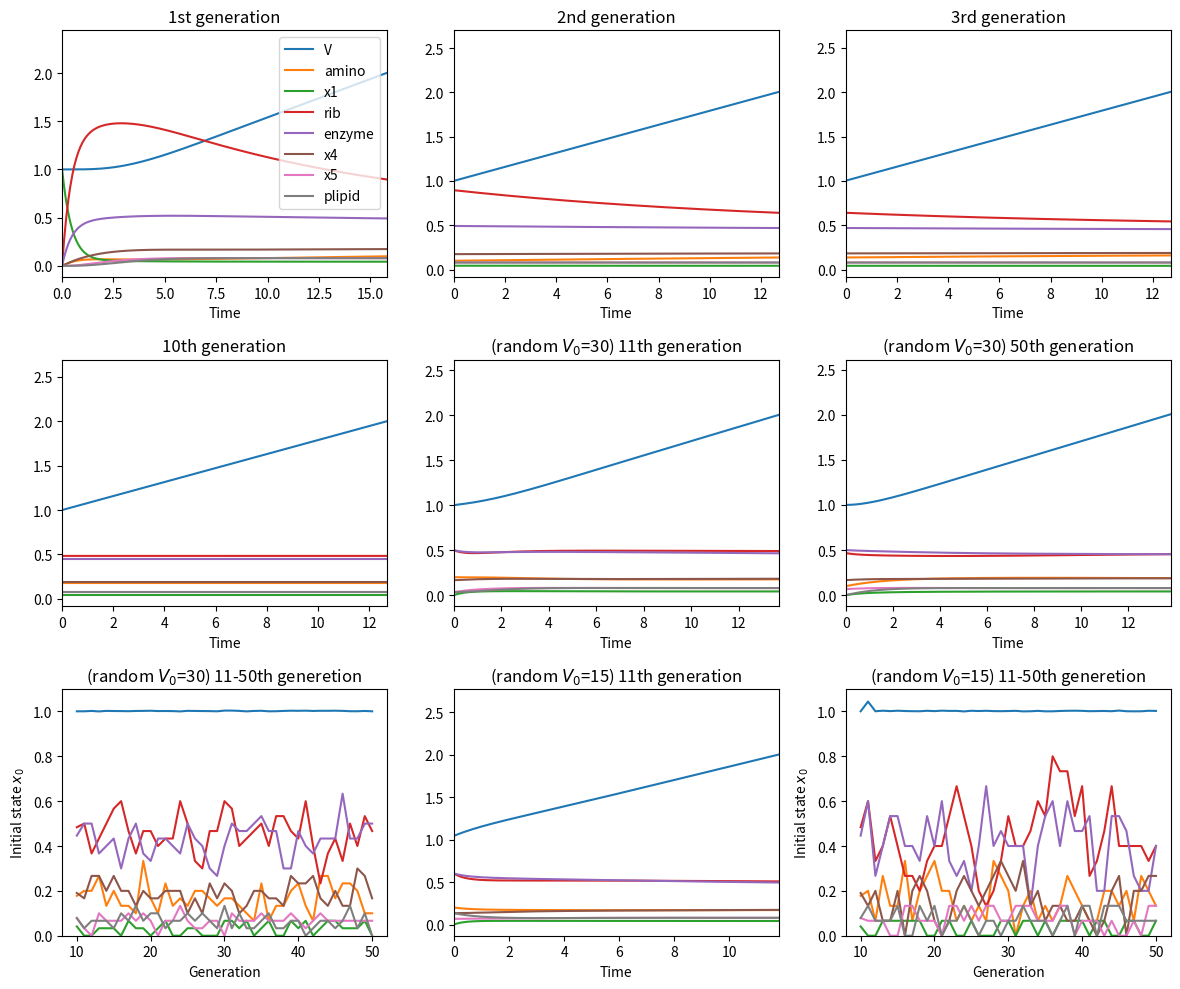

Here is the Python script that generated this plot:
import numpy as np
import matplotlib.pyplot as plt
from scipy.integrate import odeint

k = [1, 1, 1, 1, 1, 1, 1, 1] #ribosome生成（k2）は重要（遅くすると細胞周期が最も伸びる）．
n = 0.1 #低くすると細胞周期は伸びるが，やはり死にはしない
g = 1
TMAX = 20
dt = 0.1
MAXCYCLE = 10
V0 = 30
MAXCYCLE2 = 40
np.random.seed(10) # 保存したときの値は10

def dxdt(state, t):
    V = state[0]
    x = state[1:]
    
    ddt = np.zeros_like(state)
    ddt[0] = g*k[7]*x[6] # V
    ddt[1+0] = k[0]*n - k[1]*x[0]*x[2] # x0 amino
    ddt[1+1] = k[1]*x[0]*x[2] - (k[2]+k[3])*x[1] # x1
    ddt[1+2] = (2*k[2]+k[3])*x[1] - k[1]*x[0]*x[2] # x2 ribosome
    ddt[1+3] = k[3]*x[1] - k[5]*x[3]*x[4] + k[6]*x[5] # x3 enzyme
    ddt[1+4] = k[4]*n - k[5]*x[3]*x[4] # x4
    ddt[1+5] = k[5]*x[3]*x[4] - k[6]*x[5] # x5
    ddt[1+6] = k[6]*x[5] - k[7]*x[6] #x6 phospholipid
    for i in range(6):
        ddt[1+i] -= ddt[0]*x[i]
    return ddt

def div_time(x, t):
    t2 = -1
    for i in range(len(t)):
        if float(x[i,0]) > 2:
            t2 = i
            break
    return t2

def div_state(x, t2):
    x0 = []
    x0.append(x[t2,0]/2)
    for i in range(len(x[0,:])-1):
        x0.append(x[t2,1+i])
    return x0

def div_state_random(x,t2):
    x0 = []
    x0.append(x[t2,0]/2)
    for i in range(len(x[0,:])-1):
        new_X0 = np.random.binomial(int(x[t2,1+i]*2*V0), 0.5)
        x0.append(new_X0/V0)
    return x0    

# 次のプログラムを定常濃度に落ち着くまで回す
# ここから
fig = plt.figure(figsize=(12,10))
ax = fig.subplots(3,3)

x0 = np.array([1, 0, 1, 0, 0, 0, 0, 0]) #V=1は固定．ribosome以外は0でもOK．
t = np.arange(0, TMAX, dt)
x = odeint(dxdt, x0, t)
t2 = div_time(x,t)

lineObjects = ax[0,0].plot(t, x[:,0:9])
ax[0,0].legend(iter(lineObjects), ('V', 'amino', 'x1', 'rib', 'enzyme', 'x4', 'x5', 'plipid'))
ax[0,0].set_title("1st generation")
ax[0,0].set_xlim(0,t2*dt)
ax[0,0].set_xlabel("Time")

x0 = div_state(x,t2)
t = np.arange(0, TMAX, dt)
x = odeint(dxdt, x0, t)

t2 = div_time(x,t)
lineObjects = ax[0,1].plot(t, x[:,0:9])
#ax[0,1].legend(iter(lineObjects), ('V', 'amino', 'x1', 'rib', 'enzyme', 'x4', 'x5', 'plipid'))
ax[0,1].set_title("2nd generation")
ax[0,1].set_xlim(0,t2*dt)
ax[0,1].set_xlabel("Time")

x0 = div_state(x,t2)
t = np.arange(0, TMAX, dt)
x = odeint(dxdt, x0, t)

t2 = div_time(x,t)
lineObjects = ax[0,2].plot(t, x[:,0:9])
#ax[0,2].legend(iter(lineObjects), ('V', 'amino', 'x1', 'rib', 'enzyme', 'x4', 'x5', 'plipid'))
ax[0,2].set_title("3rd generation")
ax[0,2].set_xlim(0,t2*dt)
ax[0,2].set_xlabel("Time")

NMAX = MAXCYCLE - 3
for i in range(NMAX):
    x0 = div_state(x,t2)
    t = np.arange(0, TMAX, dt)
    x = odeint(dxdt, x0, t)    
    t2 = div_time(x,t)

lineObjects = ax[1,0].plot(t, x[:,0:9])
#ax[1,0].legend(iter(lineObjects), ('V', 'amino', 'x1', 'rib', 'enzyme', 'x4', 'x5', 'plipid'))
ax[1,0].set_title("{}th generation".format(MAXCYCLE))
ax[1,0].set_xlim(0,t2*dt)
ax[1,0].set_xlabel("Time")

# 記録用
X = x
X0 = div_state(x,t2)

#for i in range(7):
#    ddens = x[t2,i] - x[0,i]
#    print("ddens of i={} is {:.4f}".format(i,ddens))
#print(x0)

# ここまで

# ここから粒子数の初期値を二項分布で散らしながらシミュレーション
x0_list = []
x0_list.append(X0)

x0 = div_state_random(x,t2)
#print(np.array(x0)-np.array(x[t2,:]))
x0_list.append(x0)
t = np.arange(0, TMAX, dt)
x = odeint(dxdt, x0, t)    
t2 = div_time(x,t)
lineObjects = ax[1,1].plot(t, x[:,0:9])
#ax[1,0].legend(iter(lineObjects), ('V', 'amino', 'x1', 'rib', 'enzyme', 'x4', 'x5', 'plipid'))
ax[1,1].set_title(r"(random $V_0$={}) {}th generation".format(V0,MAXCYCLE+1))
ax[1,1].set_xlim(0,t2*dt)
ax[1,1].set_xlabel("Time")

for i in range(MAXCYCLE2-1):
    x0 = div_state_random(x,t2)
    x0_list.append(x0)
    t = np.arange(0, TMAX, dt)
    x = odeint(dxdt, x0, t)    
    t2 = div_time(x,t)

lineObjects = ax[1,2].plot(t, x[:,0:9])
#ax[1,0].legend(iter(lineObjects), ('V', 'amino', 'x1', 'rib', 'enzyme', 'x4', 'x5', 'plipid'))
ax[1,2].set_title(r"(random $V_0$={}) {}th generation".format(V0,MAXCYCLE+MAXCYCLE2))
ax[1,2].set_xlim(0,t2*dt)
ax[1,2].set_xlabel("Time")

for i in range(7):
    ddens = x[t2,i] - x[0,i]
    print("ddens of i={} is {:.4f}".format(i,ddens))

lineObjects = ax[2,0].plot(np.arange(MAXCYCLE+0,MAXCYCLE+len(x0_list)),x0_list[:])
#ax[1,0].legend(iter(lineObjects), ('V', 'amino', 'x1', 'rib', 'enzyme', 'x4', 'x5', 'plipid'))
ax[2,0].set_title(r"(random $V_0$={}) {}-{}th generetion".format(V0,MAXCYCLE+1, MAXCYCLE+MAXCYCLE2))
ax[2,0].set_xlabel("Generation")
ax[2,0].set_ylabel(r"Initial state $x_0$")
ax[2,0].set_ylim(0,1.1)

print(len(x0_list))


# （再度）ここから粒子数の初期値を二項分布で散らしながらシミュレーション
V0 = 15
x0_list = []
x0_list.append(X0)

x0 = div_state_random(X,t2)
#print(np.array(x0)-np.array(x[t2,:]))
x0_list.append(x0)
t = np.arange(0, TMAX, dt)
x = odeint(dxdt, x0, t)    
t2 = div_time(x,t)
lineObjects = ax[2,1].plot(t, x[:,0:9])
#ax[1,0].legend(iter(lineObjects), ('V', 'amino', 'x1', 'rib', 'enzyme', 'x4', 'x5', 'plipid'))
ax[2,1].set_title(r"(random $V_0$={}) {}th generation".format(V0,MAXCYCLE+1))
ax[2,1].set_xlim(0,t2*dt)
ax[2,1].set_xlabel("Time")

for i in range(MAXCYCLE2-1):
    x0 = div_state_random(x,t2)
    x0_list.append(x0)
    t = np.arange(0, TMAX, dt)
    x = odeint(dxdt, x0, t)    
    t2 = div_time(x,t)

#lineObjects = ax[2,2].plot(t, x[:,0:9])
##ax[1,0].legend(iter(lineObjects), ('V', 'amino', 'x1', 'rib', 'enzyme', 'x4', 'x5', 'plipid'))
#ax[2,2].set_title(r"(random $V_0$={}) {}th generation".format(V0,MAXCYCLE+MAXCYCLE2))
#ax[2,2].set_xlim(0,t2*dt)

for i in range(7):
    ddens = x[t2,i] - x[0,i]
    print("ddens of i={} is {:.4f}".format(i,ddens))

lineObjects = ax[2,2].plot(np.arange(MAXCYCLE+0,MAXCYCLE+len(x0_list)),x0_list[:])
#ax[1,0].legend(iter(lineObjects), ('V', 'amino', 'x1', 'rib', 'enzyme', 'x4', 'x5', 'plipid'))
ax[2,2].set_title(r"(random $V_0$={}) {}-{}th generetion".format(V0,MAXCYCLE+1, MAXCYCLE+MAXCYCLE2))
ax[2,2].set_xlabel("Generation")
ax[2,2].set_ylabel(r"Initial state $x_0$")
ax[2,2].set_ylim(0,1.1)

plt.tight_layout()
plt.show()
#fig.savefig("riroen/cell2.png")